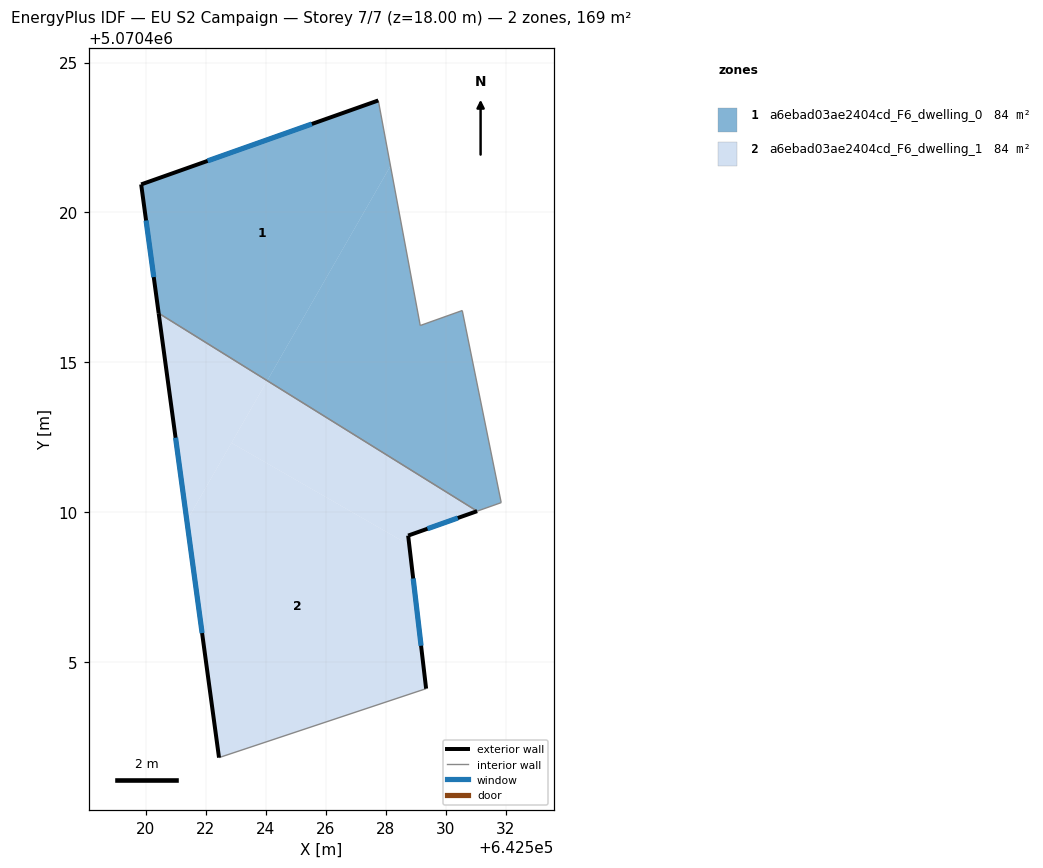
=== STOREY PLAN SPEC (per zone: floor XY polygon, exterior-wall plan segments, windows/doors) ===
zone 1: a6ebad03ae2404cd_F6_dwelling_0  (84.4 m²)
  floor: (642527.75, 5070423.74) (642528.15, 5070421.55) (642524.04, 5070414.39) (642520.42, 5070416.64) (642519.84, 5070420.94)
  floor: (642528.15, 5070421.55) (642529.15, 5070416.23) (642530.55, 5070416.73) (642531.84, 5070410.32) (642531.04, 5070410.04) (642524.04, 5070414.39)
  exterior wall: (642519.84, 5070420.94) – (642520.42, 5070416.64)  [4.3 m]
    window: (642520.00, 5070419.73) – (642520.26, 5070417.84)  [2.5 m²]
  exterior wall: (642527.75, 5070423.74) – (642519.84, 5070420.94)  [8.4 m]
    window: (642525.53, 5070422.95) – (642522.05, 5070421.72)  [4.9 m²]
  interior walls: 5
zone 2: a6ebad03ae2404cd_F6_dwelling_1  (84.4 m²)
  floor: (642528.78, 5070408.91) (642529.34, 5070404.12) (642522.44, 5070401.82) (642521.36, 5070409.72) (642522.85, 5070412.32)
  floor: (642524.04, 5070414.39) (642521.36, 5070409.72) (642520.42, 5070416.64)
  floor: (642531.04, 5070410.04) (642528.74, 5070409.22) (642528.78, 5070408.91) (642522.85, 5070412.32) (642524.04, 5070414.39)
  exterior wall: (642528.74, 5070409.22) – (642531.04, 5070410.04)  [2.4 m]
    window: (642529.39, 5070409.45) – (642530.40, 5070409.81)  [1.4 m²]
  exterior wall: (642529.34, 5070404.12) – (642528.74, 5070409.22)  [5.1 m]
    window: (642529.17, 5070405.55) – (642528.91, 5070407.79)  [3.0 m²]
  exterior wall: (642520.42, 5070416.64) – (642522.44, 5070401.82)  [15.0 m]
    window: (642520.99, 5070412.49) – (642521.87, 5070405.97)  [8.7 m²]
  interior walls: 2

=== DERIVED (storey summary) ===
Building: EU S2 Campaign
Storey: 7 of 7  (floor level z = 18.00 m)
Storey gross floor area: 168.8 m²
Zones on this storey: 2
  - a6ebad03ae2404cd_F6_dwelling_0: floor 84.4 m²; exterior wall 12.7 m (38.2 m²); 2 window(s) 7.4 m²; WWR 19.3%
  - a6ebad03ae2404cd_F6_dwelling_1: floor 84.4 m²; exterior wall 22.5 m (67.6 m²); 3 window(s) 13.1 m²; WWR 19.3%
Zone adjacency (shared interzone walls):
  - a6ebad03ae2404cd_F6_dwelling_0 ↔ a6ebad03ae2404cd_F6_dwelling_1